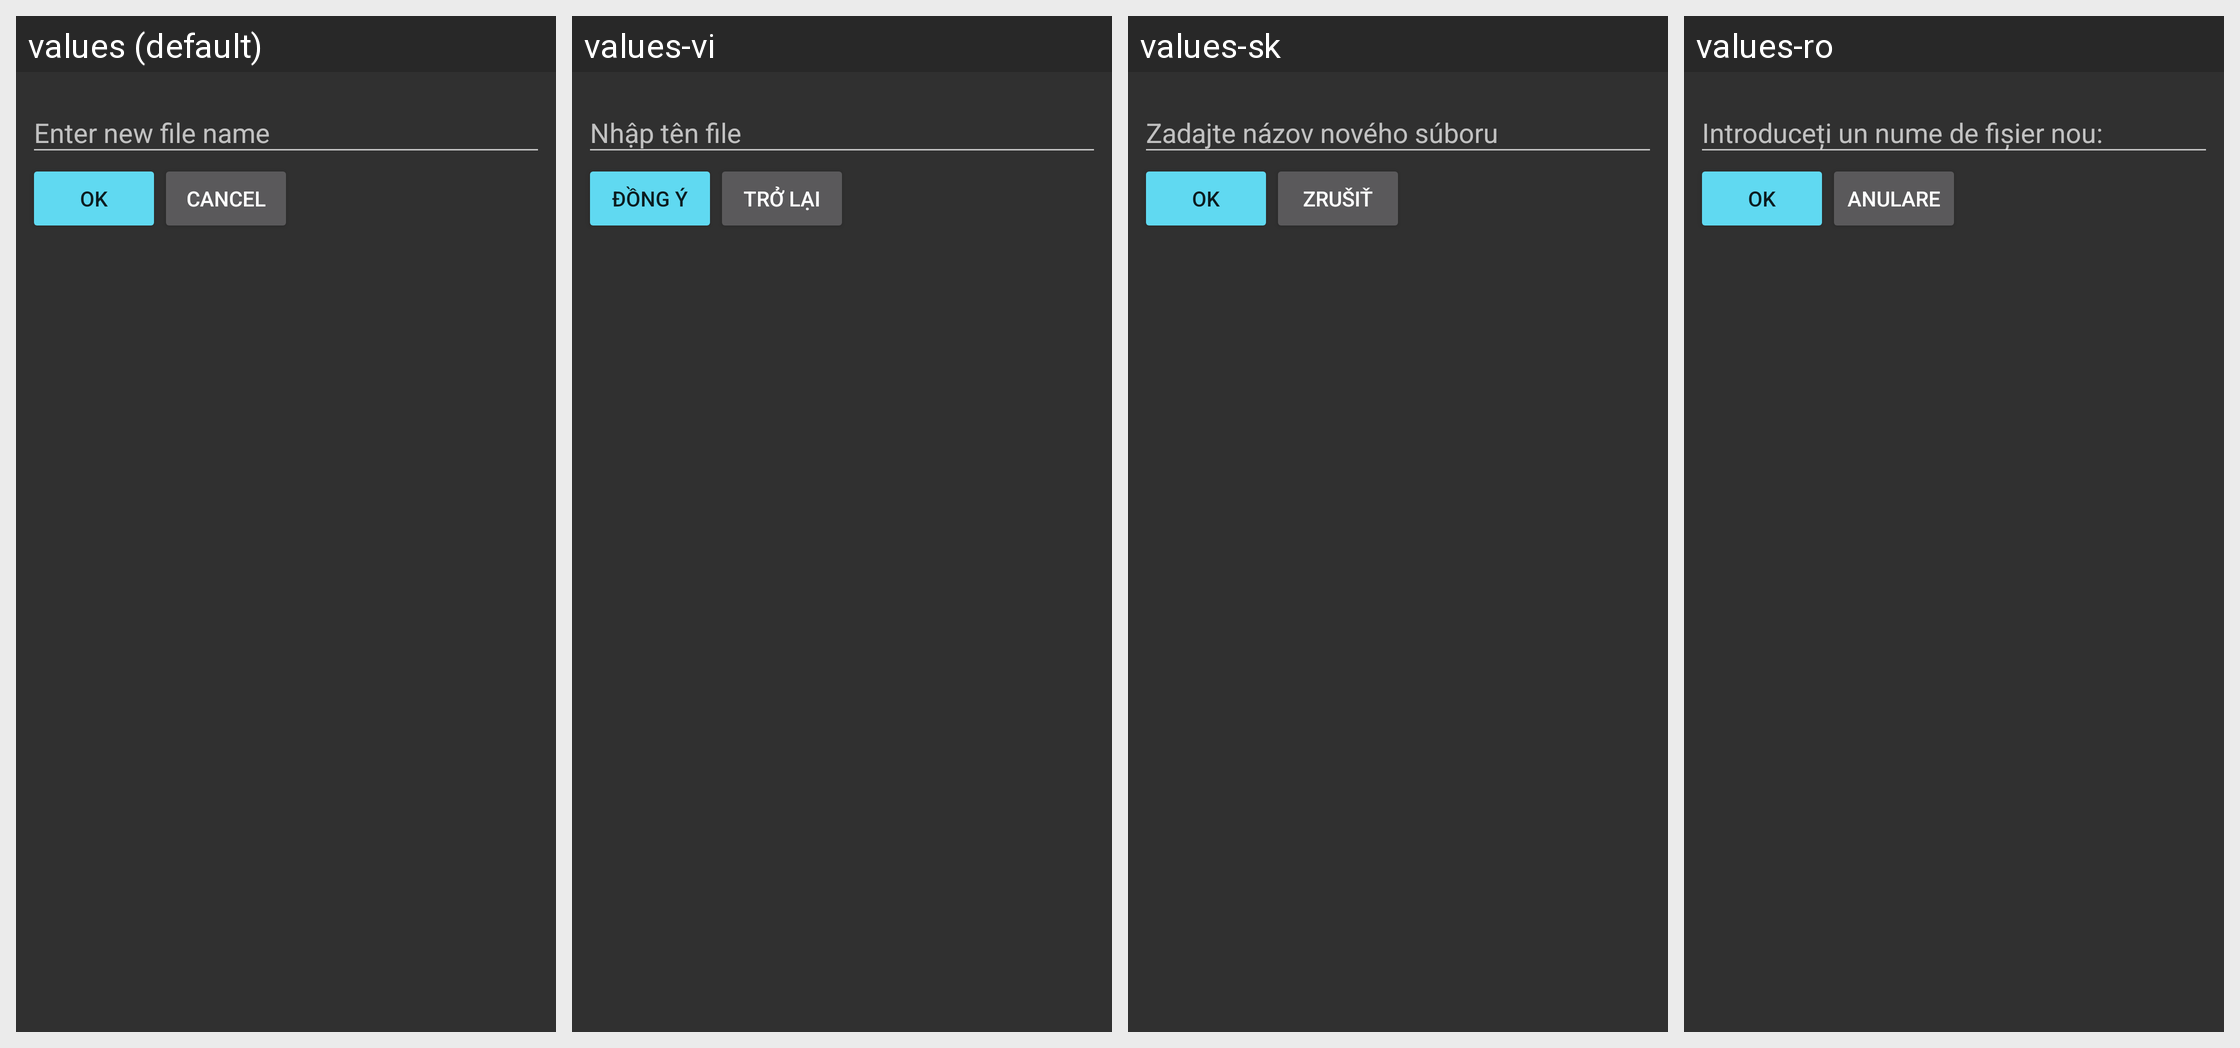

Strings drawn on this Android screen and how each of the app's shown locales translates them:
Android screen res/layout/dialog_new_folder.xml rendered under 4 locales, left to right: values (default), values-vi, values-sk, values-ro. Device: Nexus 5 (rendered at 1080×1920; each locale shown at half size, 540×960, under a caption strip naming it); theme AppThemeDark.
Other locales in the repository, not shown: values-cs, values-es, values-fr, values-id, values-in, values-ja, values-nl, values-pt-rPT, values-ru, values-zh-rCN.
Strings drawn on this screen, with the default value and each locale's value (text and hints the layout hard-codes, and strings that could not be matched under every locale, appear in the picture but are not listed):

ok
  values: OK
  values-vi: Đồng ý
  values-sk: OK
  values-ro: OK

cancel
  values: Cancel
  values-vi: Trở lại
  values-sk: Zrušiť
  values-ro: Anulare
